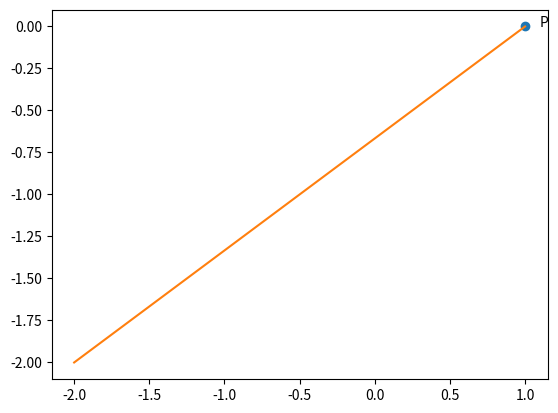

Python code for this plot:
#This program calculates the intersection of AD and CF
import numpy as np
import matplotlib.pyplot as plt

def mid_pt(B,C):
	D = (B+C)/2
	return D

def norm_vec(AB):
	return np.matmul(omat,np.matmul(AB,dvec))

def line_intersect(AD,CF):
	n1=norm_vec(AD)
	n2=norm_vec(CF)
	N =np.vstack((n1,n2))
	p = np.zeros(2)
	p[0] = np.matmul(n1,AD[:,0])
	p[1] = np.matmul(n2,CF[:,0])
	return np.matmul(np.linalg.inv(N),p)

A = np.array([-2,-2])
B = np.array([1,3])
C = np.array([4,-1])
D = mid_pt(B,C)
F = mid_pt(A,B)

AD =np.vstack((A,D)).T
CF =np.vstack((C,F)).T




dvec = np.array([-1,1])
omat = np.array([[0,1],[-1,0]])
# print(line_intersect(AD,CF))


BC=np.vstack((B,C)).T

normBC=norm_vec(BC)
Q= A+(0.1*normBC)
AQ =np.vstack((A,Q)).T
P=line_intersect(AD,CF)



plt.plot(P[0], P[1], 'o')
plt.text(P[0] * (1 + 0.1), P[1] * (1 - 0.1) ,'P')
plt.plot([P[0],A[0]],[P[1],A[1]],label='$AP$')


plt.show()